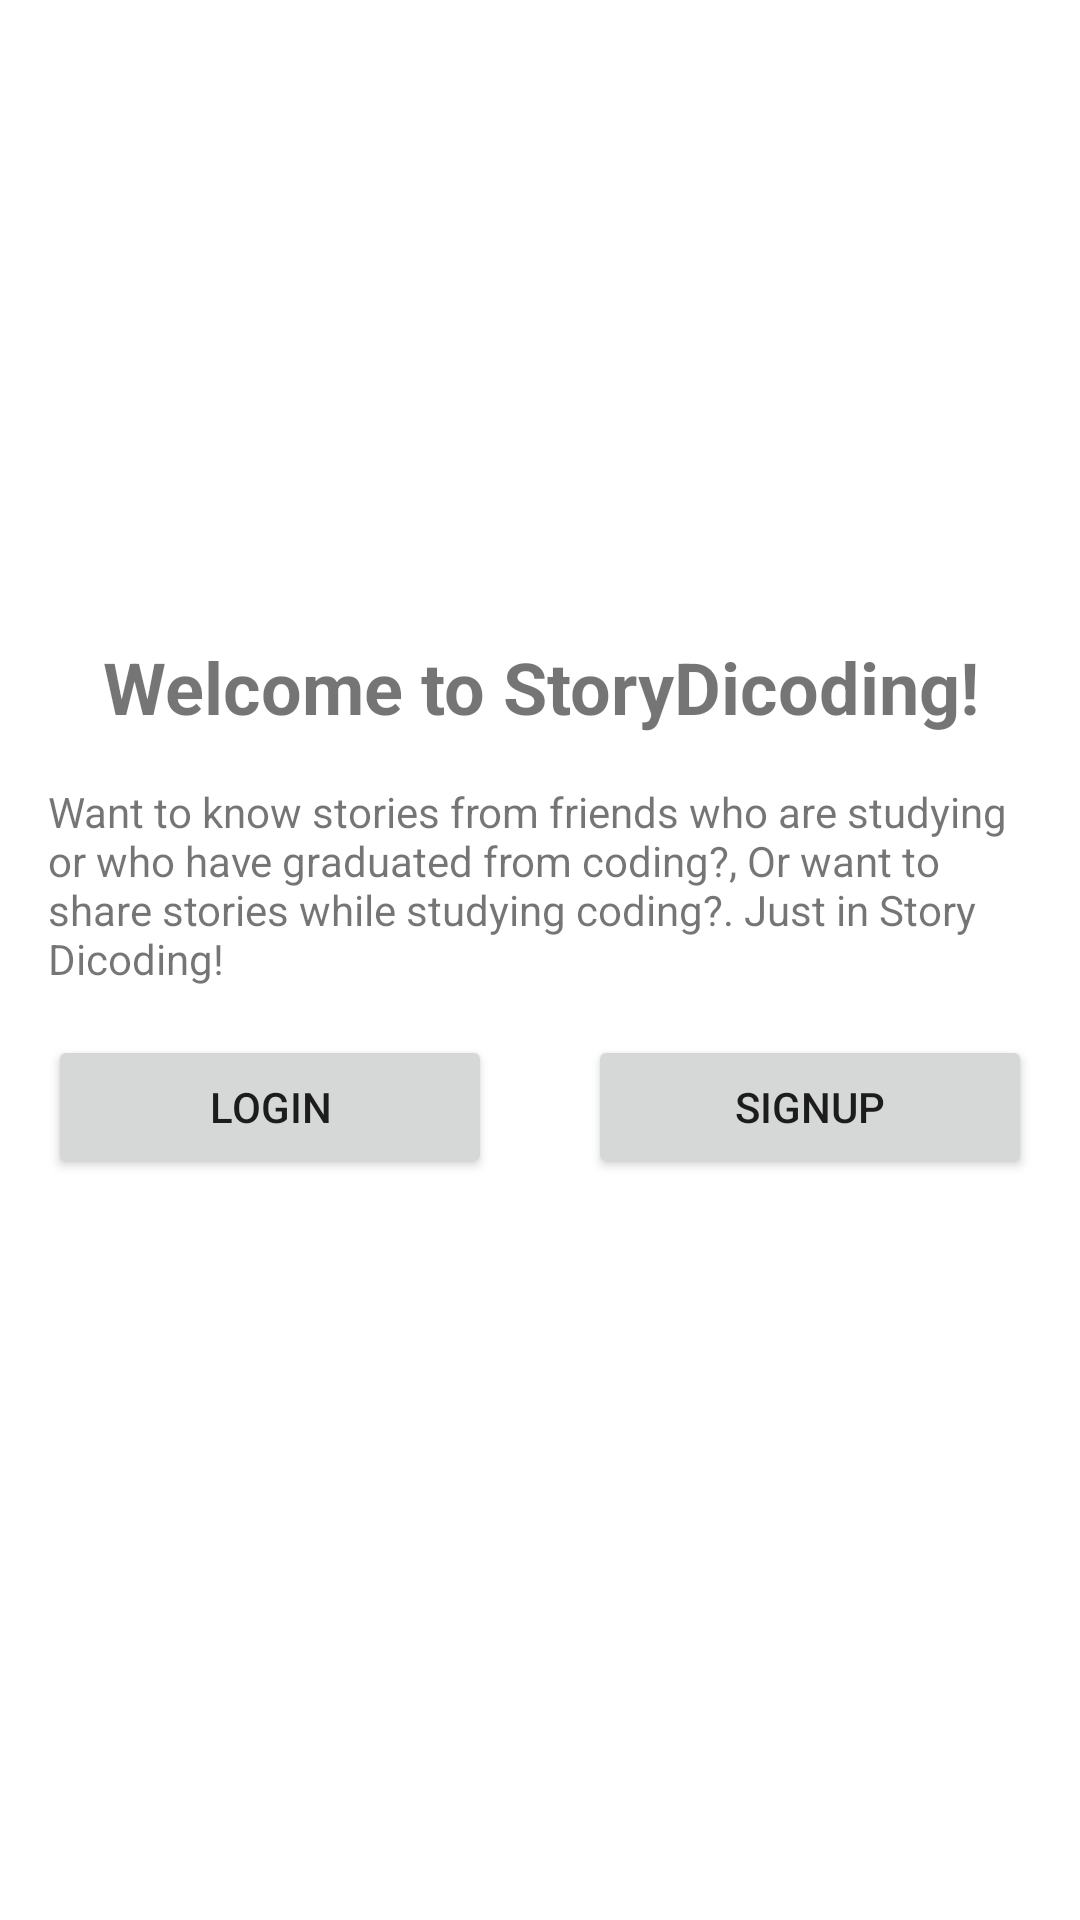

Here is an Android app screen rendered from its layout file. Give the layout XML and the strings, colors and styles it references.
<!-- AndroidManifest.xml: application theme Theme.StoryDicoding -->
<!-- res/layout/fragment_welcome.xml -->
<?xml version="1.0" encoding="utf-8"?>
<androidx.constraintlayout.widget.ConstraintLayout xmlns:android="http://schemas.android.com/apk/res/android"
    xmlns:app="http://schemas.android.com/apk/res-auto"
    xmlns:tools="http://schemas.android.com/tools"
    android:layout_width="match_parent"
    android:layout_height="match_parent"
    tools:context=".welcomepage.WelcomeFragment">

    <TextView
        android:id="@+id/textView6"
        android:layout_width="0dp"
        android:layout_height="wrap_content"
        android:layout_marginStart="16dp"
        android:layout_marginEnd="16dp"
        android:gravity="center"
        android:text="@string/welcome_title"
        android:textSize="24sp"
        android:textStyle="bold"
        app:layout_constraintBottom_toBottomOf="parent"
        app:layout_constraintEnd_toEndOf="parent"
        app:layout_constraintStart_toStartOf="parent"
        app:layout_constraintTop_toTopOf="parent"
        app:layout_constraintVertical_bias="0.35000002" />

    <TextView
        android:id="@+id/textView7"
        android:layout_width="0dp"
        android:layout_height="wrap_content"
        android:layout_marginStart="16dp"
        android:layout_marginTop="16dp"
        android:layout_marginEnd="16dp"
        android:text="@string/welcome_paragraph"
        app:layout_constraintEnd_toEndOf="parent"
        app:layout_constraintStart_toStartOf="parent"
        app:layout_constraintTop_toBottomOf="@+id/textView6" />

    <Button
        android:id="@+id/btn_login"
        android:layout_width="0dp"
        android:layout_height="wrap_content"
        android:layout_marginStart="16dp"
        android:layout_marginTop="16dp"
        android:layout_marginEnd="16dp"
        android:text="@string/login"
        app:layout_constraintEnd_toStartOf="@+id/guideline2"
        app:layout_constraintStart_toStartOf="parent"
        app:layout_constraintTop_toBottomOf="@+id/textView7" />

    <Button
        android:id="@+id/btn_signup"
        android:layout_width="0dp"
        android:layout_height="wrap_content"
        android:layout_marginStart="16dp"
        android:layout_marginTop="16dp"
        android:layout_marginEnd="16dp"
        android:text="@string/signup"
        app:layout_constraintEnd_toEndOf="parent"
        app:layout_constraintStart_toStartOf="@+id/guideline2"
        app:layout_constraintTop_toBottomOf="@+id/textView7" />

    <androidx.constraintlayout.widget.Guideline
        android:id="@+id/guideline2"
        android:layout_width="wrap_content"
        android:layout_height="wrap_content"
        android:orientation="vertical"
        app:layout_constraintGuide_percent="0.5" />
</androidx.constraintlayout.widget.ConstraintLayout>
<!-- resources referenced by this layout -->
<resources>
  <string name="login">Login</string>
  <string name="signup">Signup</string>
  <string name="welcome_paragraph">Want to know stories from friends who are studying or who have graduated from coding?, Or want to share stories while studying coding?. Just in Story Dicoding!</string>
  <string name="welcome_title">Welcome to StoryDicoding!</string>
  <style name="Theme.StoryDicoding" parent="Theme.MaterialComponents.DayNight.DarkActionBar">
          
          <item name="colorPrimary">@color/yellow</item>
          <item name="colorPrimaryVariant">@color/yellow_dark</item>
          <item name="colorOnPrimary">@color/white</item>
          
          <item name="colorSecondary">@color/amber</item>
          <item name="colorSecondaryVariant">@color/amber_dark</item>
          <item name="colorOnSecondary">@color/white</item>
          
          <item name="android:statusBarColor" tools:targetApi="l">?attr/colorPrimaryVariant</item>
          
      </style>
  <color name="yellow">#f57f17</color>
  <color name="yellow_dark">#bc5100</color>
  <color name="white">#FFFFFFFF</color>
  <color name="amber">#bf360c</color>
  <color name="amber_dark">#870000</color>
</resources>
